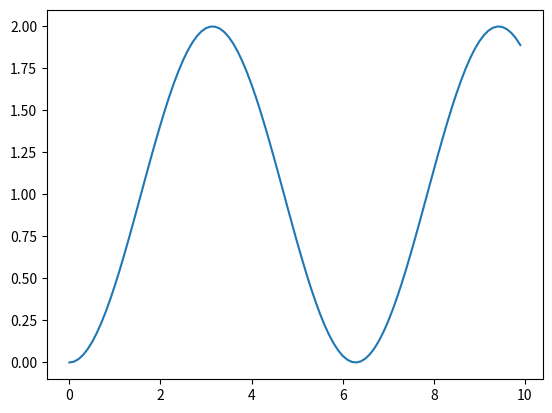

This figure's Python source:
import numpy as np
import matplotlib.pyplot as plt


h = 0.1
x0 = 0
t0, t1 = 0, 10


def f(t, x):
    return np.sin(t)


def RK_method(func, x0, t0, t1, h=0.01):
    """룽게-쿠타 방법
    func: 함수(t, x)
    x0: x 초기값
    t0, t1, h: 시간의 시작값, 끝값, 간격
    """
    time = np.arange(t0, t1, h)
    x = np.zeros(time.shape)
    x[0] = x0
    for idx in range(1, x.shape[0]):
        k1 = func(time[idx - 1], x[idx - 1])
        k2 = func(time[idx - 1] + h / 2, x[idx - 1] + k1 / 2)
        k3 = func(time[idx - 1] + h / 2, x[idx - 1] + k2 / 2)
        k4 = func(time[idx - 1] + h, x[idx - 1] + k3)
        dx = (k1 + 2 * k2 + 2 * k3 + k4) * h / 6
        x[idx] = x[idx - 1] + dx
    return time, x


if __name__ == "__main__":
    time, x = RK_method(f, x0, t0, t1, h)
    plt.plot(time, x)
    plt.show()